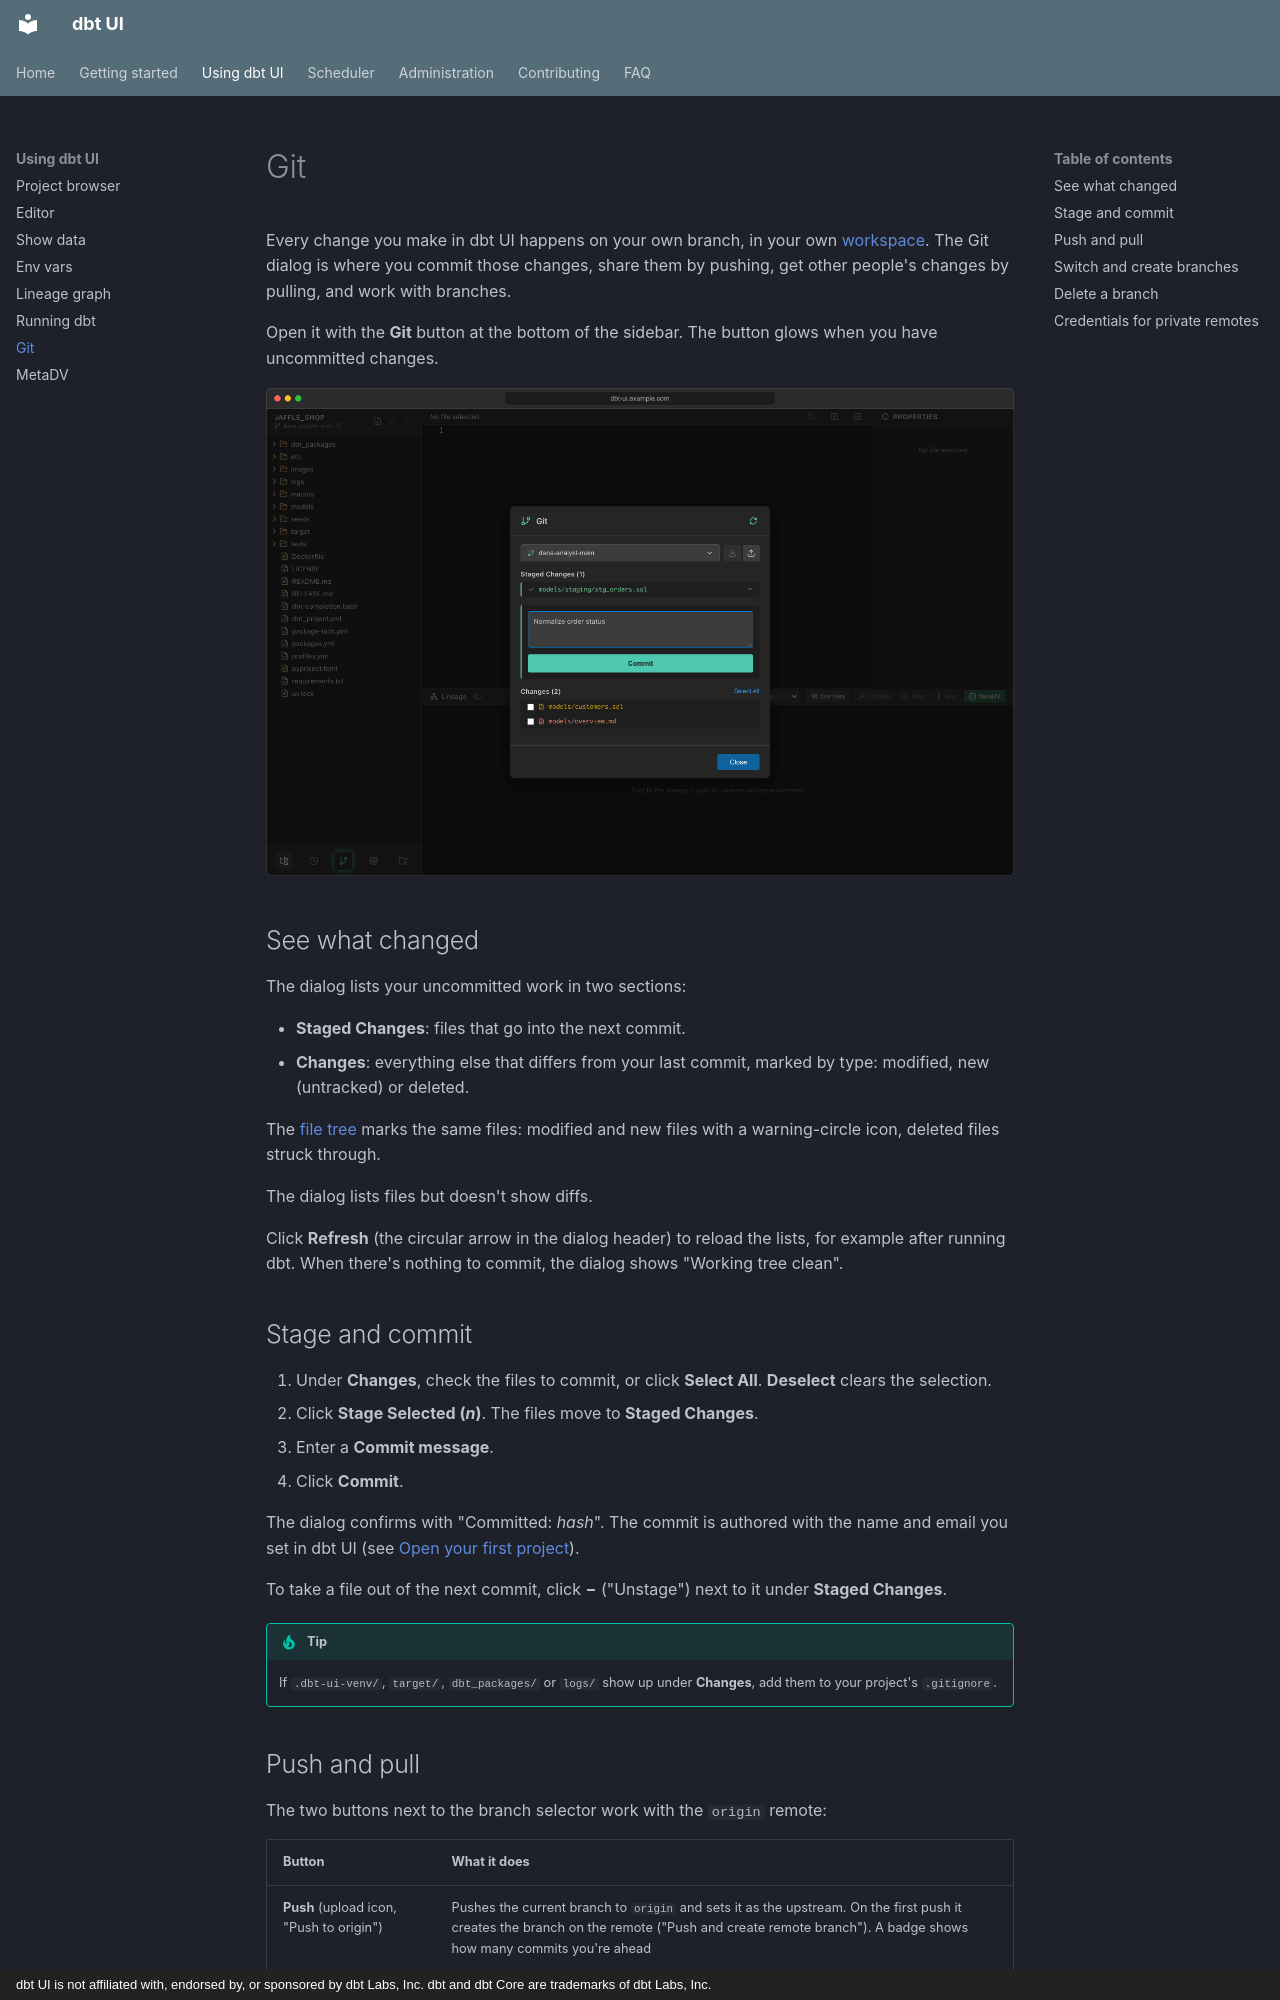

repository: data-diving/dbt-ui · page: using/git/index.html · generator: mkdocs · copyright: dbt UI is not affiliated with, endorsed by, or sponsored by dbt Labs, Inc. dbt and dbt Core are trademarks of dbt Labs, Inc.

# Git

Every change you make in dbt UI happens on your own branch, in your own [workspace](../getting-started/first-project.md#your-personal-workspace). The Git dialog is where you commit those changes, share them by pushing, get other people's changes by pulling, and work with branches.

Open it with the **Git** button at the bottom of the sidebar. The button glows when you have uncommitted changes.

![Git dialog with the branch selector, pull and push buttons, one staged file with a commit message, and two changed files](../images/screens/using-git-modal.png)

## See what changed

The dialog lists your uncommitted work in two sections:

- **Staged Changes**: files that go into the next commit.
- **Changes**: everything else that differs from your last commit, marked by type: modified, new (untracked) or deleted.

The [file tree](project-browser.md) marks the same files: modified and new files with a warning-circle icon, deleted files struck through.

The dialog lists files but doesn't show diffs.

Click **Refresh** (the circular arrow in the dialog header) to reload the lists, for example after running dbt. When there's nothing to commit, the dialog shows "Working tree clean".

## Stage and commit

1. Under **Changes**, check the files to commit, or click **Select All**. **Deselect** clears the selection.
2. Click **Stage Selected (*n*)**. The files move to **Staged Changes**.
3. Enter a **Commit message**.
4. Click **Commit**.

The dialog confirms with "Committed: *hash*". The commit is authored with the name and email you set in dbt UI (see [Open your first project](../getting-started/first-project.md#1-set-your-git-identity)).

To take a file out of the next commit, click **−** ("Unstage") next to it under **Staged Changes**.

!!! tip
    If `.dbt-ui-venv/`, `target/`, `dbt_packages/` or `logs/` show up under **Changes**, add them to your project's `.gitignore`.
